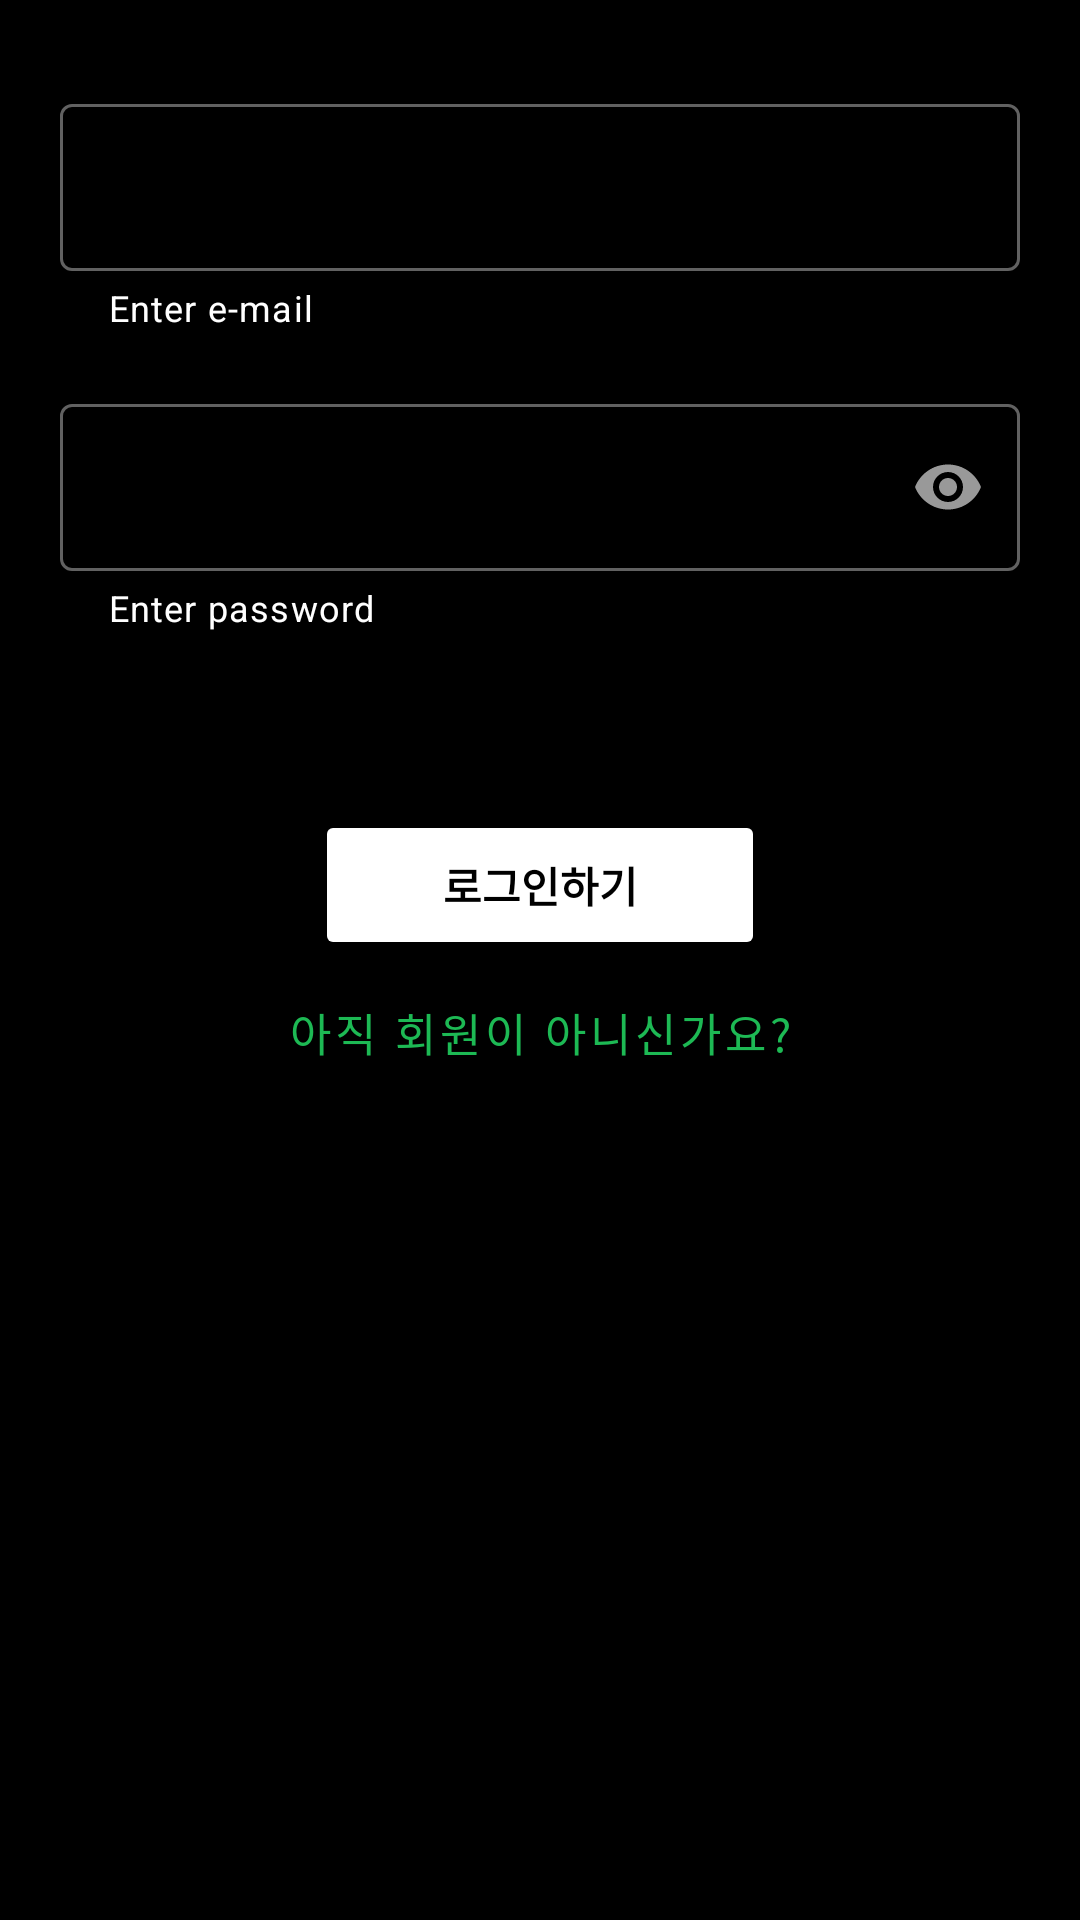

The Android layout XML behind this screen, and the referenced resources:
<!-- AndroidManifest.xml: application theme Theme.CloneSpotify -->
<!-- res/layout/activity_login.xml -->
<?xml version="1.0" encoding="utf-8"?>
<androidx.constraintlayout.widget.ConstraintLayout
    xmlns:android="http://schemas.android.com/apk/res/android"
    xmlns:app="http://schemas.android.com/apk/res-auto"
    xmlns:tools="http://schemas.android.com/tools"
    android:layout_width="match_parent"
    android:layout_height="match_parent"
    android:orientation="vertical"
    android:background="@color/black"
    tools:context=".view.auth.LoginActivity">

    <androidx.appcompat.widget.LinearLayoutCompat
        android:layout_width="match_parent"
        android:layout_height="500dp"
        android:backgroundTint="@color/material_on_primary_disabled"
        android:orientation="vertical"
        android:padding="20dp"
        app:layout_constraintEnd_toEndOf="parent"
        app:layout_constraintHorizontal_bias="0.0"
        app:layout_constraintStart_toStartOf="parent"
        app:layout_constraintTop_toTopOf="parent">


        <com.google.android.material.textfield.TextInputLayout

            style="@style/Widget.MaterialComponents.TextInputLayout.OutlinedBox"
            android:layout_width="match_parent"
            android:layout_height="100dp"
            android:gravity="center"
            app:boxBackgroundColor="@color/white"
            app:helperText="Enter e-mail"
            app:helperTextEnabled="true"
            app:helperTextTextColor="@color/white">

            <EditText
                android:id="@+id/etEmail"
                android:layout_width="match_parent"
                android:layout_height="wrap_content"
                android:backgroundTint="@color/material_on_primary_disabled" />

        </com.google.android.material.textfield.TextInputLayout>

        <com.google.android.material.textfield.TextInputLayout

            style="@style/Widget.MaterialComponents.TextInputLayout.OutlinedBox"
            android:layout_width="match_parent"
            android:layout_height="100dp"
            android:gravity="center"
            app:boxBackgroundColor="@color/white"
            app:endIconMode="password_toggle"
            app:helperText="Enter password"
            app:helperTextEnabled="true"
            app:helperTextTextColor="@color/white">

            <EditText
                android:id="@+id/etPassword"
                android:layout_width="match_parent"
                android:layout_height="wrap_content"
                android:backgroundTint="@color/material_on_primary_disabled"
                android:inputType="textPassword" />

        </com.google.android.material.textfield.TextInputLayout>








                <Button
                    android:id="@+id/btnLogin"
                    android:layout_width="150dp"
                    android:layout_height="50dp"
                    android:layout_gravity="center"
                    android:layout_marginTop="50dp"
                    android:backgroundTint="@color/white"
                    android:text="로그인하기"
                    android:textColor="@color/black"
                    android:textStyle="bold" />


        <Button
            android:id="@+id/btnTextLinkJoin"
            android:layout_width="wrap_content"
            android:layout_height="wrap_content"
            android:layout_gravity="center"
            android:text="아직 회원이 아니신가요?"
            android:textSize="15dp"
            android:textColor="@color/spotify_green"
            style="@style/Widget.MaterialComponents.Button.TextButton"
            />










    </androidx.appcompat.widget.LinearLayoutCompat>

</androidx.constraintlayout.widget.ConstraintLayout>
<!-- resources referenced by this layout -->
<resources>
  <color name="black">#FF000000</color>
  <color name="spotify_green">#1DB954</color>
  <color name="white">#FFFFFFFF</color>
  <style name="Theme.CloneSpotify" parent="Theme.MaterialComponents">
          
          <item name="colorOnPrimary">@color/black</item>
          
          <item name="colorOnSecondary">@color/white</item>
          <item name="colorButtonNormal">@color/spotify_green</item>
          <item name="backgroundColor">@color/black</item>
          <item name="background">@color/black</item>
  
          
          
          
          <item name="android:statusBarColor" tools:targetApi="l">?attr/colorPrimaryVariant</item>
          
          <item name="textAppearanceHeadline1">@android:style/Widget.TextView</item>
  
  
      </style>
</resources>
